Run: headless pygame with SDL's dummy video driver; simulated clock (each Clock.tick advances the game by its frame time, no real sleeping); random seed 0; keys injected as events and as key.get_pressed() state; no mouse input.
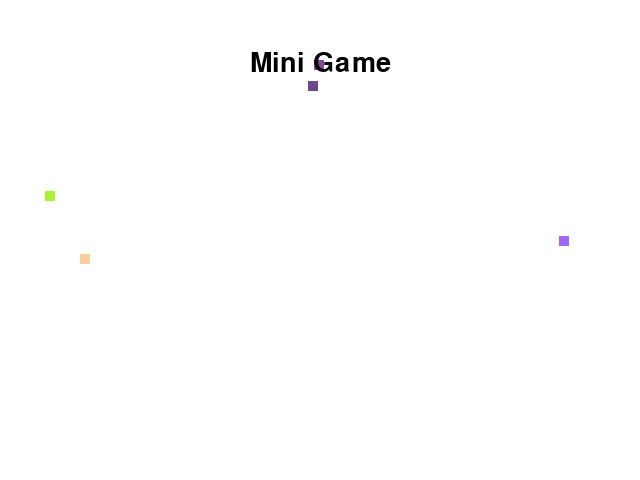
Frame 1 of 4 · flips 1–60 · no input
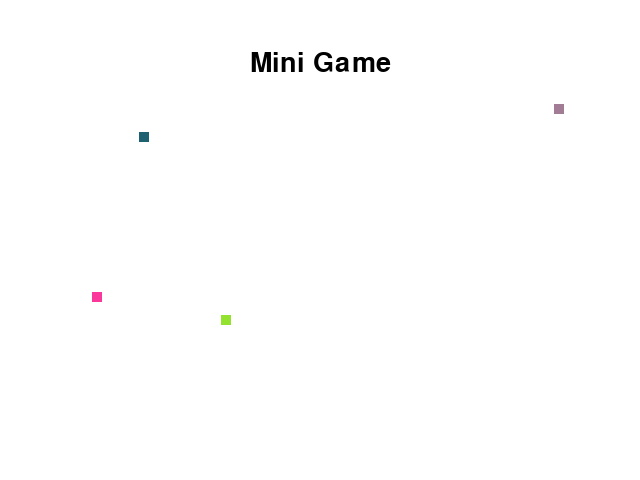
Frame 2 of 4 · flips 61–180 · tapped SPACE, RETURN · held RIGHT (→), D
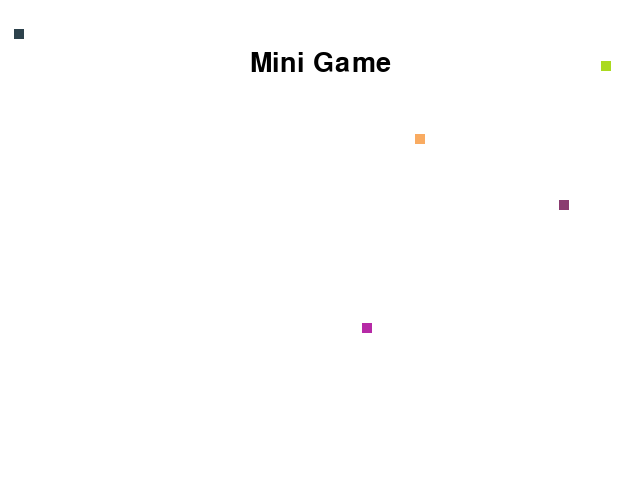
Frame 3 of 4 · flips 181–300 · held DOWN (↓), S
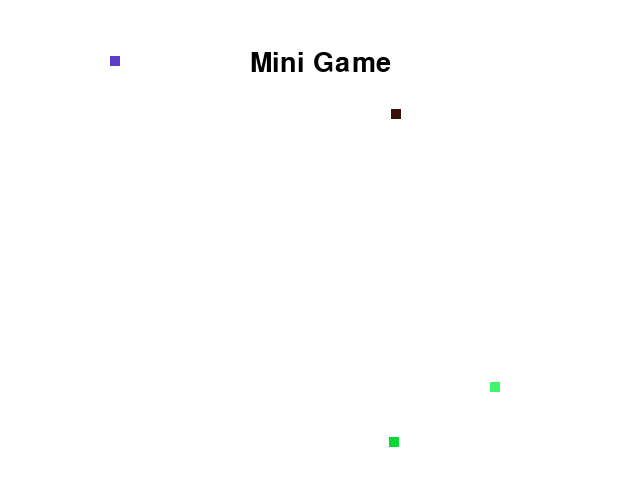
Frame 4 of 4 · flips 301–420 · held LEFT (←), A, UP (↑), W

The pygame program that drew these frames:

import sys
import pygame
from random import randint
from pygame.locals import *

pygame.init()

FPS = 60
FramePerSec = pygame.time.Clock()

BLUE = (0,0,255)
RED = (255,0,0)
GREEN = (0,255,0)
BLACK = (0,0,0)
WHITE = (255,255,255)

Title_Font = pygame.font.SysFont("malgungothic", 40)
Font = pygame.font.SysFont("malgungothic", 30)
Test = Font.render("MING", True, BLACK)
Test.get_rect()
screen_width = 640
screen_height = 480
screen = pygame.display.set_mode((screen_width, screen_height))
pygame.display.set_caption("Mini Game")

class Text:
    def __init__(self, text, color = BLACK, font = Font):
        self.font = font
        self.color = color
        self.text = font.render(text, True, color)
        self.rect = self.text.get_rect()

class MovingBox:
    global Box_list

    def __init__(self, screen: pygame.Surface):
        self.screen = screen
        self.color = (randint(0, 255), randint(0, 255), randint(0, 255))
        self.size_width = 10
        self.size_height = 10
        self.pos_x = (screen.get_width() + self.size_width)
        self.pos_y = randint(10, screen.get_height() - self.size_height)
        self.rect = [ self.pos_x, self.pos_y, self.size_width, self.size_height ]
        self.dx = -randint(5, 15)

    def Add(self):
        Box_list.append(self)

    def Del(self):
        Box_list.remove(self)
        del self
        return

    def Draw(self):
        if self.rect[0] < -self.size_width:
            self.Del()
            
        pygame.draw.rect(self.screen, self.color, self.rect)

    def Move(self):
        self.rect[0] += self.dx

Box_list = []

Title = Text("Mini Game", font=Title_Font)
Title.rect.centerx = round(screen_width / 2)
Title.rect.y = 50

Page = 1
running = True
while running:
    screen.fill(WHITE)
    if len(Box_list) < 5:
        Box_list.append(MovingBox(screen))

    for i in Box_list:
        i.Draw()
        i.Move()

    

    if Page == 1:
        screen.blit(Title.text, Title.rect)
    pygame.display.update()
    for event in pygame.event.get():
        if event.type == QUIT:
            running = False
    FramePerSec.tick(FPS)


pygame.quit()
sys.exit()
